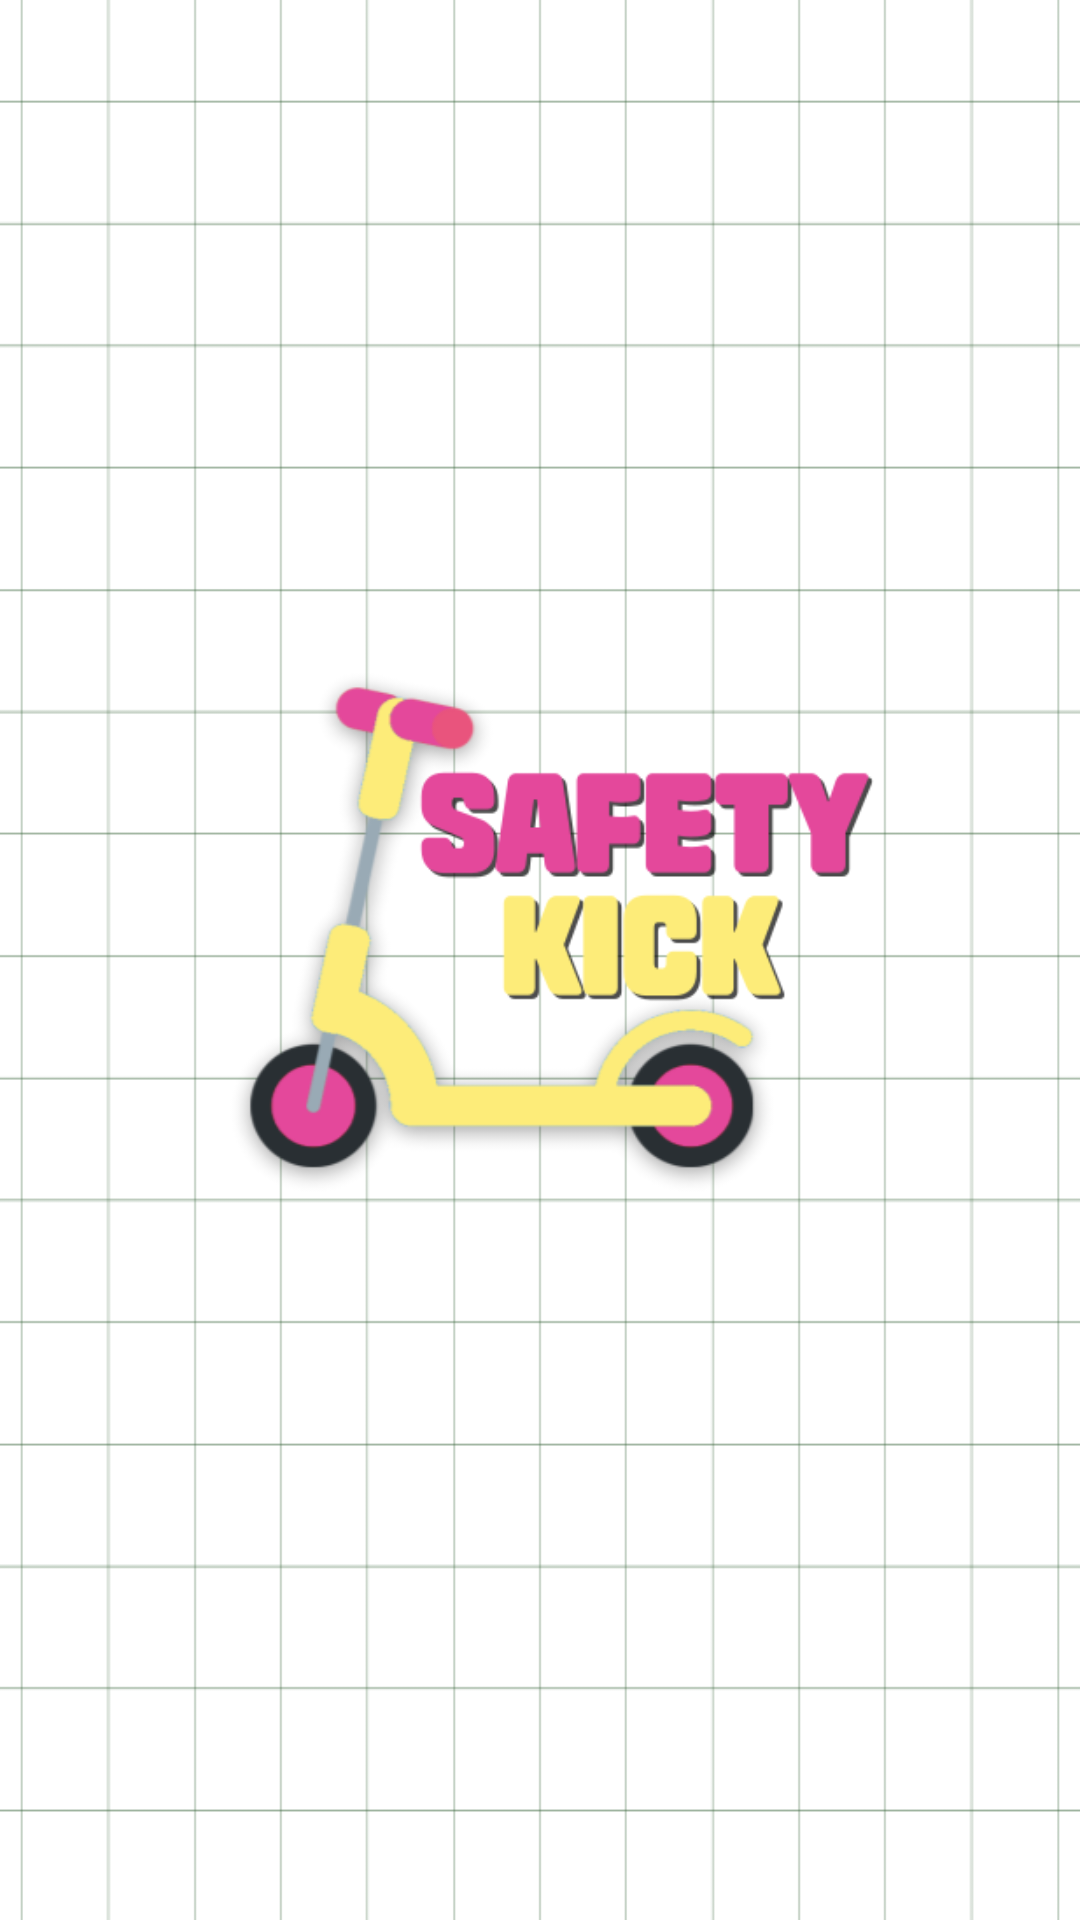

The Android layout XML behind this screen, and the referenced resources:
<!-- AndroidManifest.xml: application theme Theme.Safety_kick -->
<!-- res/layout/intro_activity.xml -->
<?xml version="1.0" encoding="utf-8"?>
<LinearLayout xmlns:android="http://schemas.android.com/apk/res/android"
    android:layout_width="match_parent"
    android:layout_height="match_parent"
    android:gravity="center">

    <ImageView
        android:id="@+id/logo"
        android:layout_width="520dp"
        android:layout_height="747dp"
        android:layout_gravity="center"
        android:src="@drawable/logo1"></ImageView>

</LinearLayout>
<!-- resources referenced by this layout -->
<resources>
  <!-- drawable logo1: png bitmap (drawable, 54469 bytes) -->
  <style name="Theme.Safety_kick" parent="Theme.MaterialComponents.DayNight.DarkActionBar">
          <item name="windowNoTitle">true</item>
          
          <item name="colorPrimary">@color/purple_500</item>
          <item name="colorPrimaryVariant">@color/purple_700</item>
          <item name="colorOnPrimary">@color/white</item>
          
          <item name="colorSecondary">@color/teal_200</item>
          <item name="colorSecondaryVariant">@color/teal_700</item>
          <item name="colorOnSecondary">@color/black</item>
          
          <item name="android:statusBarColor">?attr/colorPrimaryVariant</item>
          
      </style>
  <color name="purple_500">#FF6200EE</color>
  <color name="purple_700">#FF3700B3</color>
  <color name="white">#FFFFFFFF</color>
  <color name="teal_200">#FF03DAC5</color>
  <color name="teal_700">#FF018786</color>
  <color name="black">#FF000000</color>
</resources>
